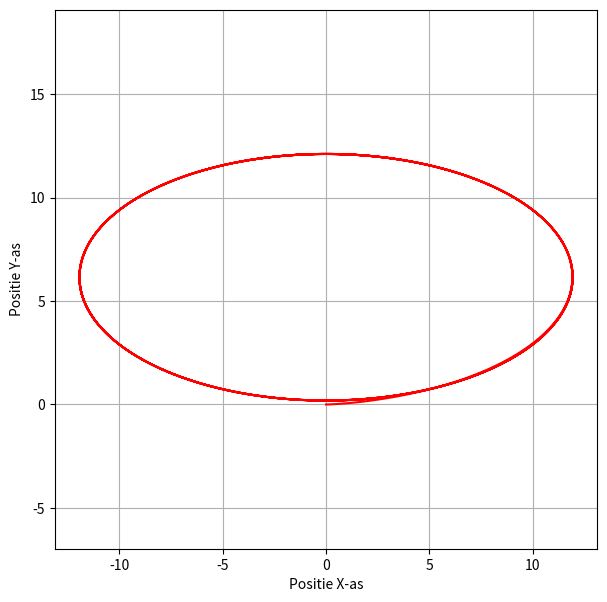

This chart was generated by the following Python code:
import numpy as np
from scipy import signal
import matplotlib.pyplot as plt


A_x = np.array([
    [0 , 0, 1],
    [0 , -3, -2],
    [0 , 2, -3]
    ])
B_x_base = np.array([[0], [1/0.05], [0]])
#voor output meten we enkel de positie
C_x = np.array([[1,0,0]])

A_y = np.array([
    [0 , 0, 1],
    [0 , -3, -2],
    [0 , 2, -3]
    ])
B_y_base = np.array([[0], [1/0.05], [0]])
#voor output meten we enkel de positie
C_y = np.array([[1,0,0]])

#MIMO State space (4 states, 2 outputs, 2 inputs)

A_mimo = np.block([
    [A_x, np.zeros((3, 3))],
    [np.zeros((3, 3)), A_y]
    ])

B_mimo = np.block([
    [B_x_base, np.zeros((3, 1))],
    [np.zeros((3,1)), B_y_base]
    ])

C_mimo = np.block([
    [C_x, np.zeros((1, 3))],
    [np.zeros((1, 3)), C_y]
    ])

D_mimo = np.zeros((2,2))


sys_mimo = signal.StateSpace(A_mimo, B_mimo, C_mimo, D_mimo)

t = np.linspace(0,10*np.pi,1000)

u_x = 4 * np.cos(t)
u_y = 2 * np.sin(t)

U = np.vstack((u_x, u_y)).T

_, Y, _ = signal.lsim(sys_mimo, U, t)

y_x = Y[:,0]
y_y = Y[:,1]

plt.figure(figsize=(7,7))
plt.plot(y_x, y_y, color='red')
plt.xlabel("Positie X-as")
plt.ylabel("Positie Y-as")
plt.grid(True)
plt.axis('equal')
plt.show()
